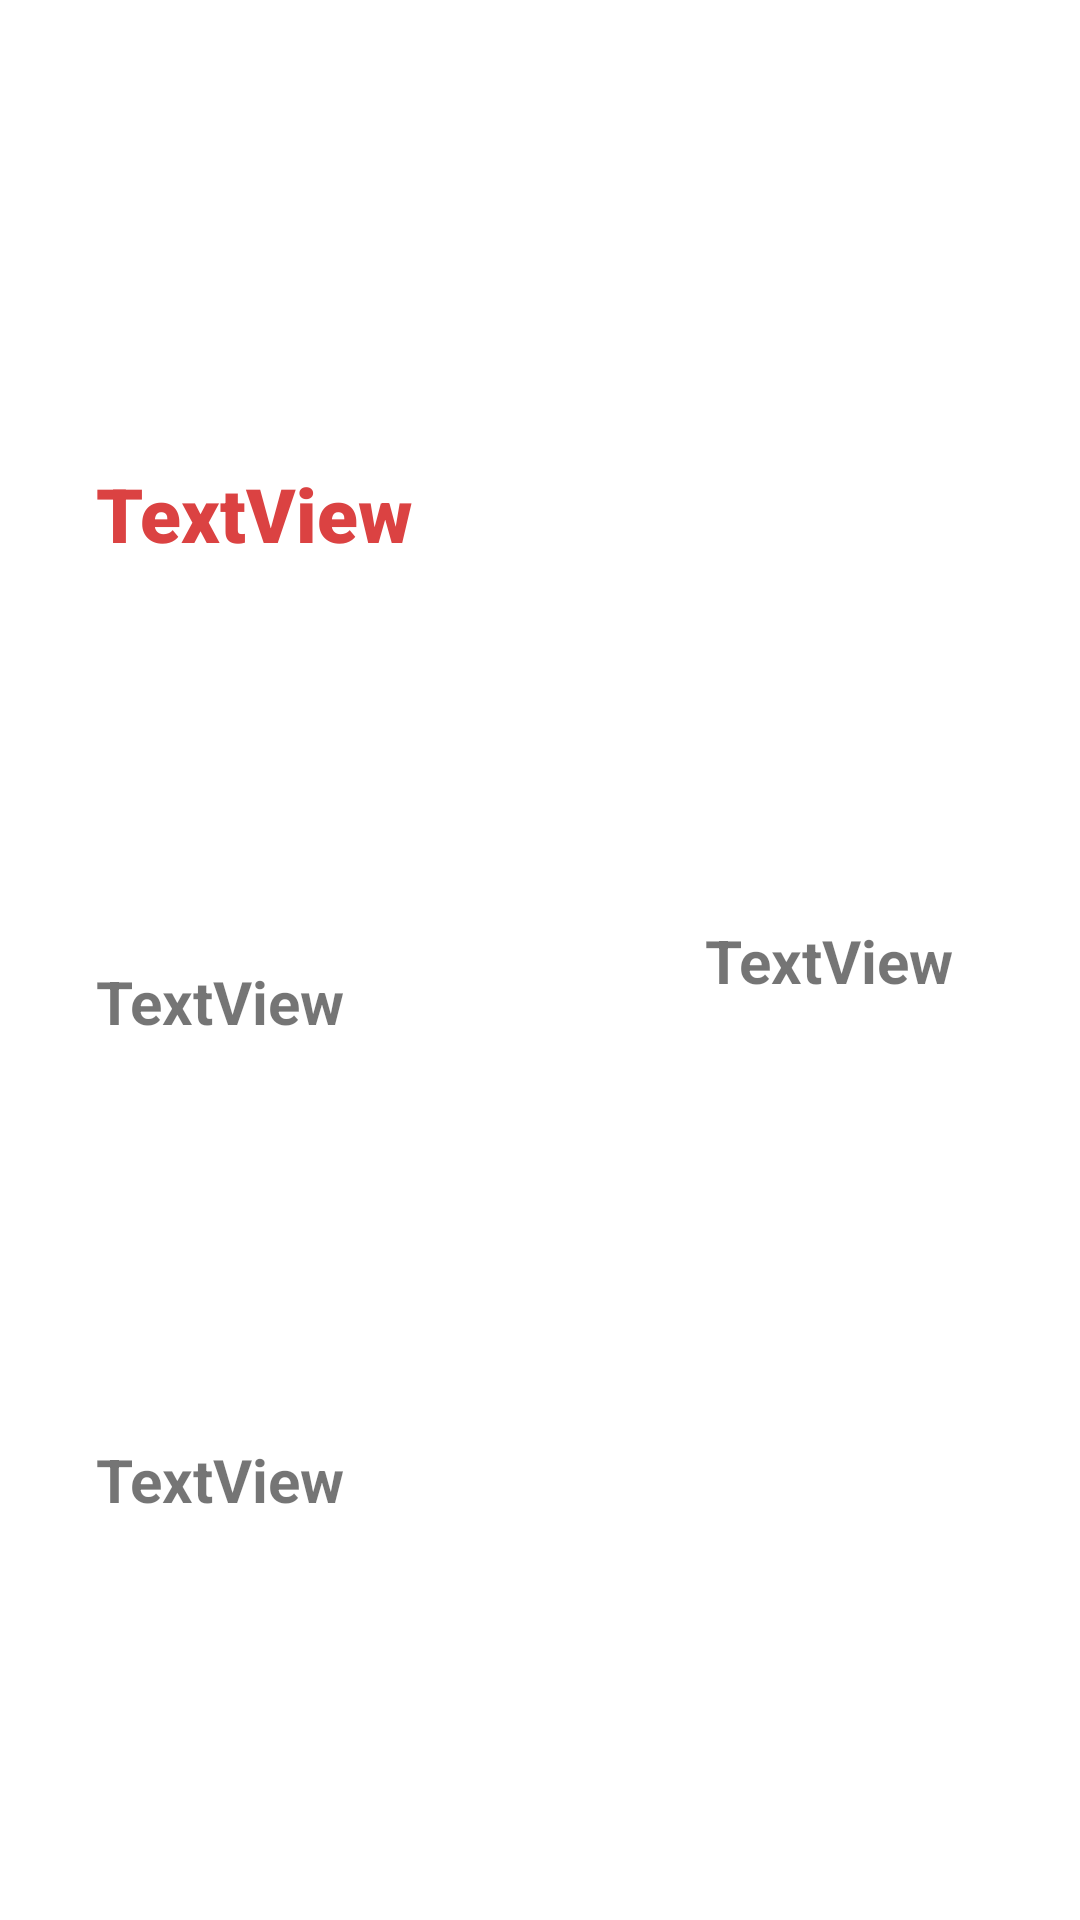

Layout XML and referenced resources for this Android screen:
<!-- AndroidManifest.xml: application theme Theme.B07Project -->
<!-- res/layout/orderitem_list_item.xml -->
<?xml version="1.0" encoding="utf-8"?>
<androidx.constraintlayout.widget.ConstraintLayout xmlns:android="http://schemas.android.com/apk/res/android"
    xmlns:app="http://schemas.android.com/apk/res-auto"
    xmlns:tools="http://schemas.android.com/tools"
    android:layout_width="match_parent"
    android:layout_height="wrap_content">

    <TextView
        android:id="@+id/order_itm_name"
        android:layout_width="wrap_content"
        android:layout_height="wrap_content"
        android:layout_marginStart="32dp"
        android:layout_marginTop="22dp"
        android:fontFamily="sans-serif-black"
        android:text="TextView"
        android:textColor="#DB4242"
        android:textSize="25sp"
        app:layout_constraintBottom_toTopOf="@+id/order_item_price"
        app:layout_constraintStart_toStartOf="parent"
        app:layout_constraintTop_toTopOf="parent" />

    <TextView
        android:id="@+id/order_item_price"
        android:layout_width="wrap_content"
        android:layout_height="wrap_content"
        android:text="TextView"
        android:textSize="20sp"
        android:textStyle="bold"
        app:layout_constraintBottom_toTopOf="@+id/order_item_brand"
        app:layout_constraintStart_toStartOf="@+id/order_itm_name"
        app:layout_constraintTop_toBottomOf="@+id/order_itm_name" />

    <TextView
        android:id="@+id/order_item_brand"
        android:layout_width="wrap_content"
        android:layout_height="wrap_content"
        android:layout_marginBottom="1dp"
        android:text="TextView"
        android:textSize="20sp"
        android:textStyle="bold"
        app:layout_constraintBottom_toBottomOf="parent"
        app:layout_constraintStart_toStartOf="@+id/order_item_price"
        app:layout_constraintTop_toBottomOf="@+id/order_item_price" />

    <TextView
        android:id="@+id/order_item_quantity"
        android:layout_width="wrap_content"
        android:layout_height="wrap_content"
        android:layout_marginEnd="28dp"
        android:text="TextView"
        android:textSize="20sp"
        android:textStyle="bold"
        app:layout_constraintBottom_toBottomOf="parent"
        app:layout_constraintEnd_toEndOf="parent"
        app:layout_constraintHorizontal_bias="0.895"
        app:layout_constraintStart_toEndOf="@+id/order_item_price"
        app:layout_constraintTop_toTopOf="parent" />

</androidx.constraintlayout.widget.ConstraintLayout>
<!-- resources referenced by this layout -->
<resources>
  <style name="Theme.B07Project" parent="Theme.MaterialComponents.DayNight.NoActionBar">
          
          <item name="colorPrimary">#CF291D</item>
          <item name="colorPrimaryVariant">#B50717</item>
          <item name="colorOnPrimary">@color/white</item>
          
          <item name="colorSecondary">#1D1D1D</item>
          <item name="colorSecondaryVariant">#BFBFBF</item>
          <item name="colorOnSecondary">@color/black</item>
          
          <item name="android:statusBarColor" tools:targetApi="l">?attr/colorPrimaryVariant</item>
          
      </style>
  <color name="white">#FFFFFFFF</color>
  <color name="black">#FF000000</color>
</resources>
